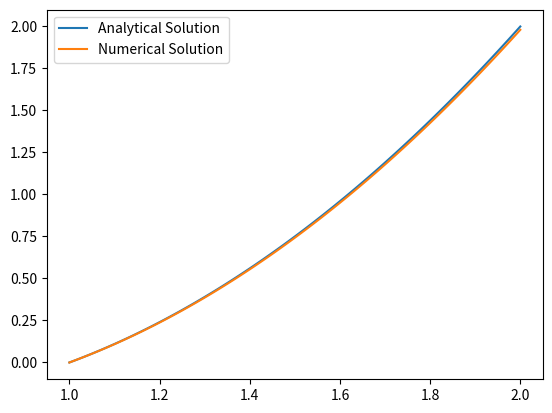

This chart was generated by the following Python code:
import matplotlib.pyplot as plt

# 関数f(x,y)の定義
def f(x, y):
    return 1 + 2 * y / x

# 解析解
def y_analytical(x):
    return x * (x - 1)

# 初期条件
x0 = 1
Y0 = 0

# 定数
h = 0.01
N = 100 + 1

# 解となる配列
Y = [0 for _ in range(N)]
x = [i * h + x0 for i in range(N)]
Y[0] = Y0

# オイラー法
for i in range(N - 1):
    Y[i + 1] = Y[i] + h * f(x[i], Y[i])

# 解析解
y = [y_analytical(i * h + x0) for i in range(N)]

# 誤差の吟味
error = Y[N - 1] - y[N - 1]
# 誤差と誤差をhで割ったもの(絶対値が1に近いことが予想される)を出力
print(error, error / h)

# グラフの表示
plt.plot(x, y, label="Analytical Solution")
plt.plot(x, Y, label="Numerical Solution")
plt.legend()
plt.show()
